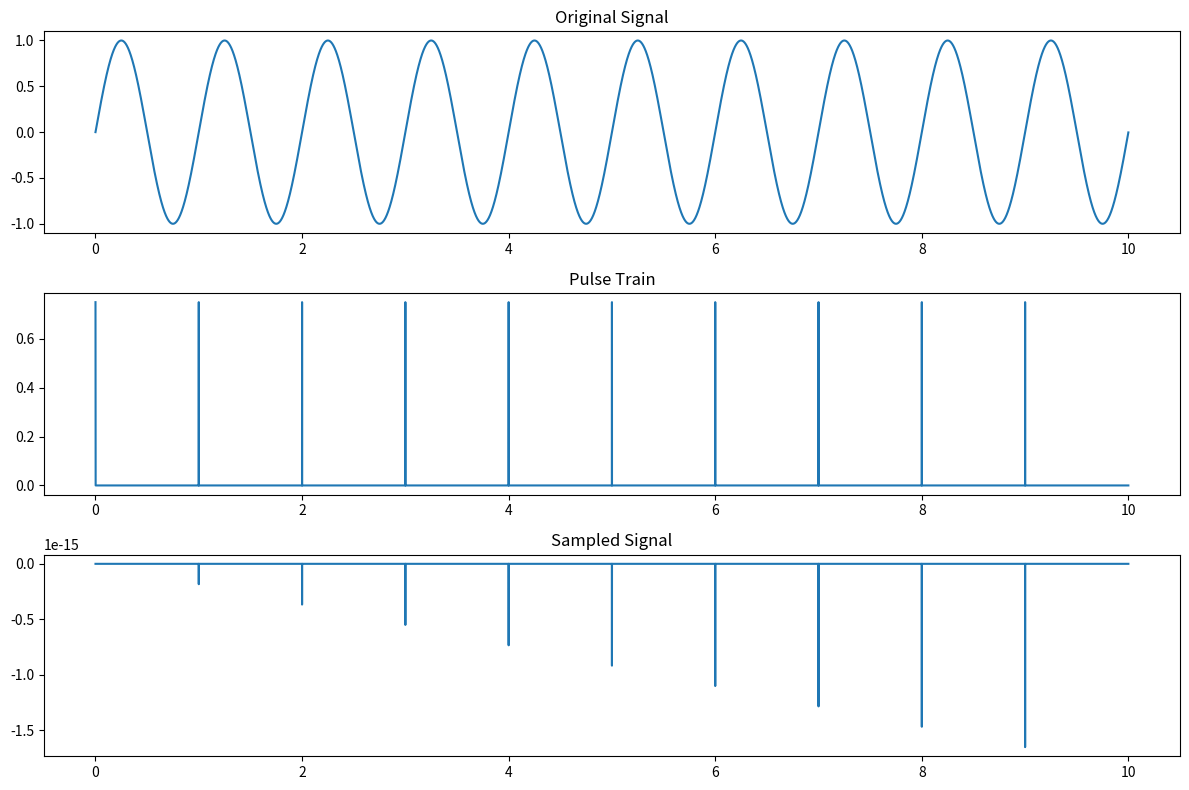
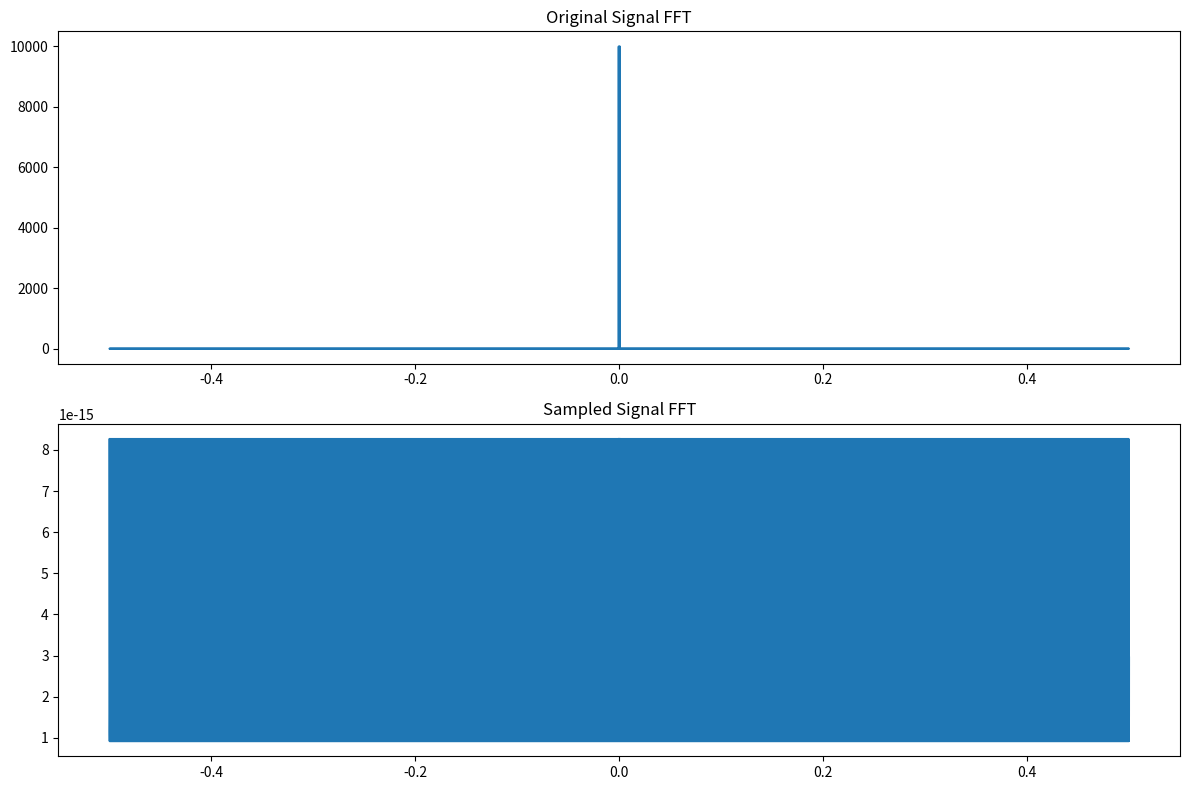

Recreate these plots in Python, in order.
#This code provides the implementation of Natural Sampling

import numpy as np
import matplotlib.pyplot as plt

#Parameters
fs = 2000  # Sampling frequency (Hz) - high enough to resolve 2*fc
T = 10    # Duration (seconds)
t = np.linspace(0, T, int(fs * T), endpoint=False)
#Frequencies
fm = 1    # Message frequency (Hz)

#Signal
x_t = np.sin(2 * np.pi * fm * t)

#duty cycle
D = 0.75

#pulse train
x_p = np.zeros_like(x_t)
x_p[::int(fs/fm)] = D   

#sampling
x_s = x_t * x_p

#plot
plt.figure(figsize=(12, 8))
plt.subplot(3, 1, 1)
plt.plot(t, x_t)
plt.title('Original Signal')
plt.subplot(3, 1, 2)
plt.plot(t, x_p)
plt.title('Pulse Train')
plt.subplot(3, 1, 3)
plt.plot(t, x_s)
plt.title('Sampled Signal')
plt.tight_layout()
plt.show()

#frequency domain
f = np.fft.fftfreq(len(t))
x_t_fft = np.fft.fft(x_t)
x_s_fft = np.fft.fft(x_s)

#plot
plt.figure(figsize=(12, 8))
plt.subplot(2, 1, 1)
plt.plot(f, np.abs(x_t_fft))
plt.title('Original Signal FFT')
plt.subplot(2, 1, 2)  
plt.plot(f, np.abs(x_s_fft))
plt.title('Sampled Signal FFT')
plt.tight_layout()
plt.show()


